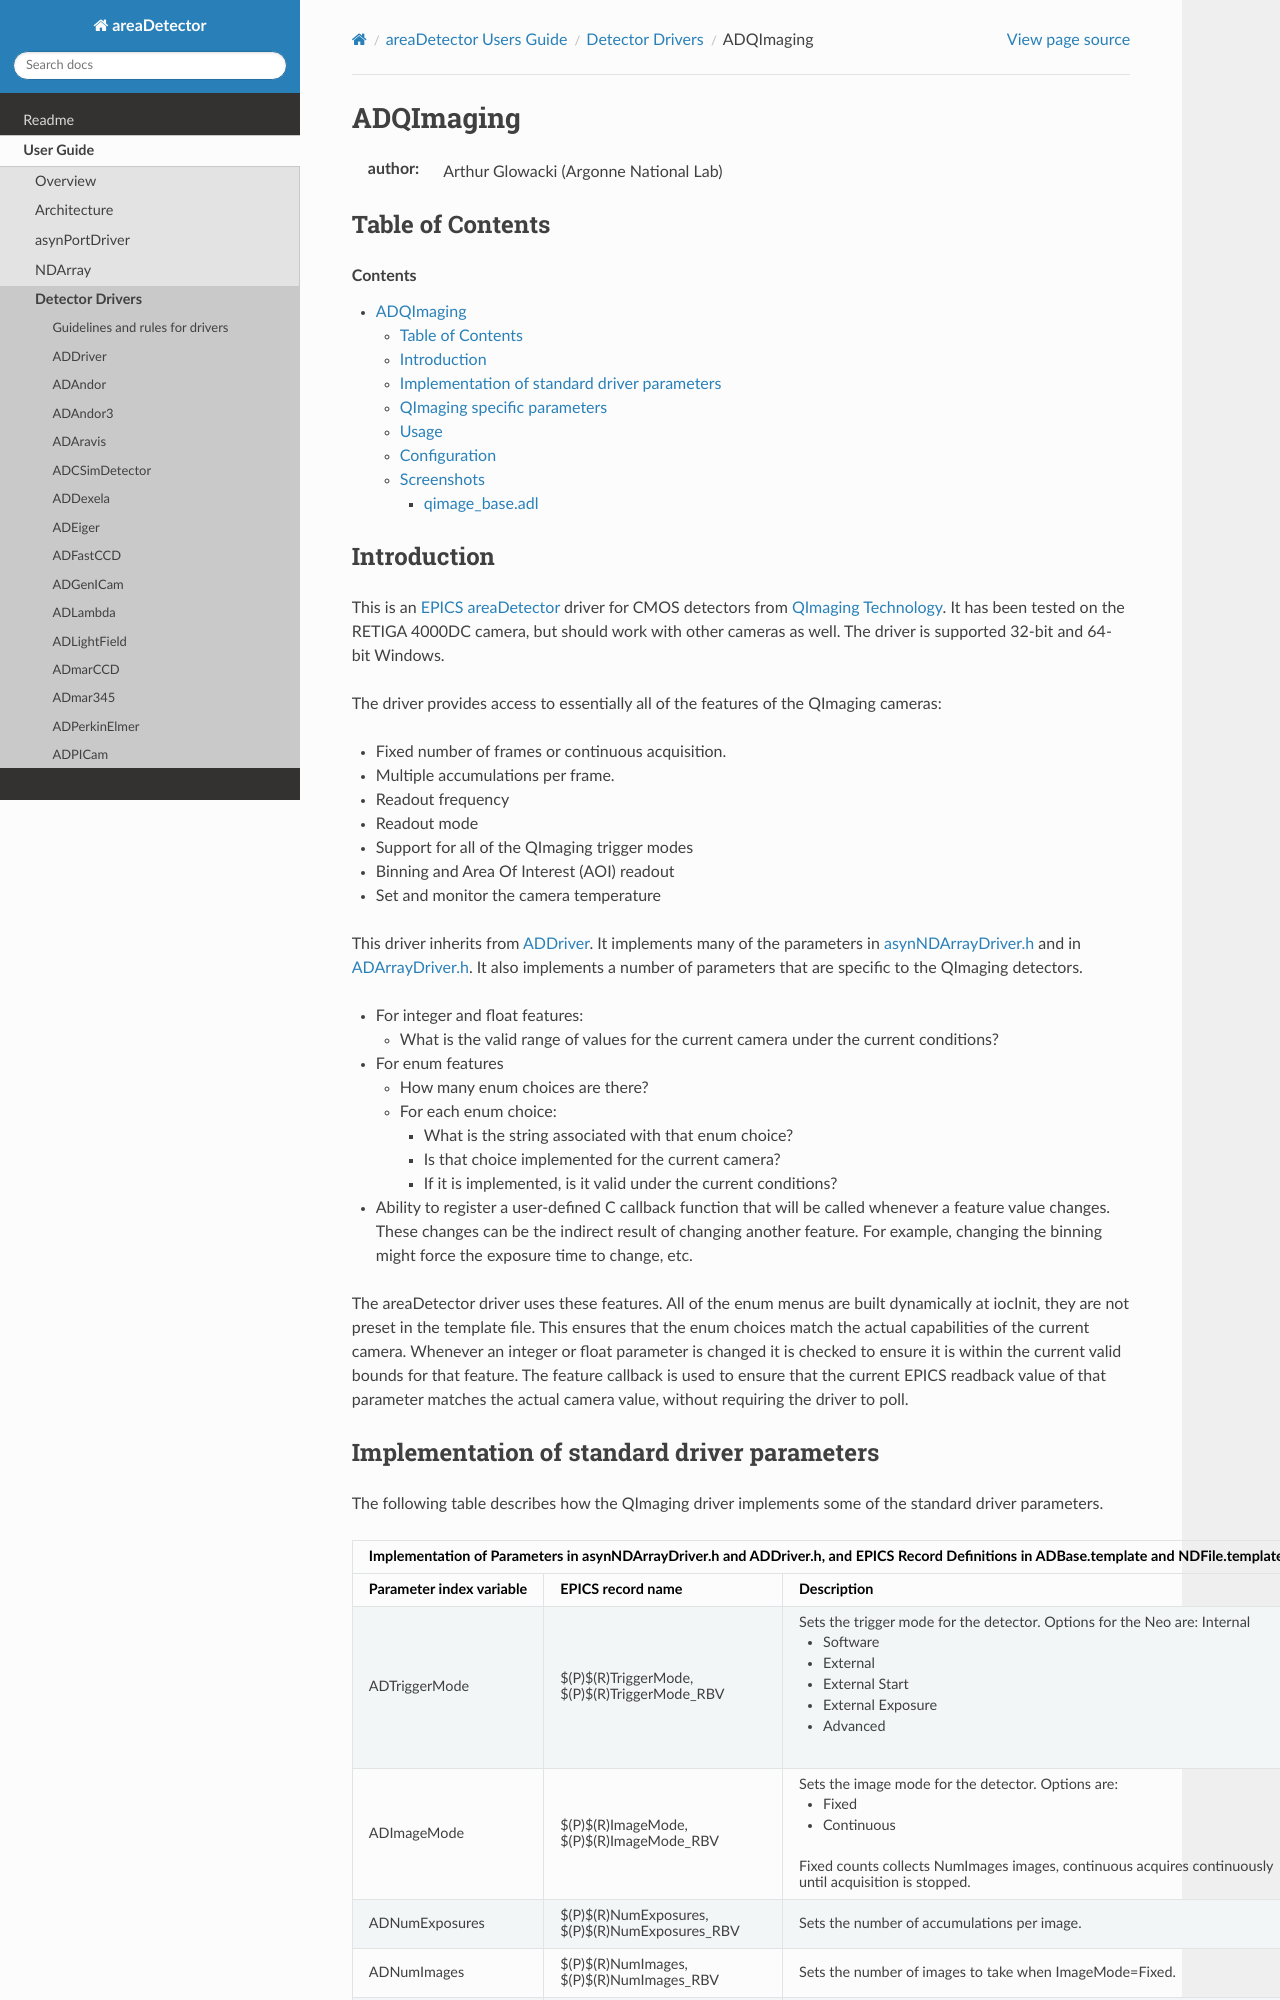

repository: ISISComputingGroup/EPICS-areaDetector · page: ADQImaging/QImagingDoc.html · generator: mkdocs

ADQImaging
==========

:author: Arthur Glowacki (Argonne National Lab)


Table of Contents
-----------------

.. contents:: Contents

Introduction
------------

This is an `EPICS <http://www.aps.anl.gov/epics>`__
`areaDetector <areaDetector.html>`__ driver for CMOS detectors from
`QImaging Technology <http://www.qimaging.com/>`__. It has been tested
on the RETIGA 4000DC camera, but should work with other cameras as well.
The driver is supported 32-bit and 64-bit Windows.

The driver provides access to essentially all of the features of the
QImaging cameras:

-  Fixed number of frames or continuous acquisition.
-  Multiple accumulations per frame.
-  Readout frequency
-  Readout mode
-  Support for all of the QImaging trigger modes
-  Binning and Area Of Interest (AOI) readout
-  Set and monitor the camera temperature

This driver inherits from `ADDriver <areaDetectorDoc.html#ADDriver>`__.
It implements many of the parameters in
`asynNDArrayDriver.h <../areaDetectorDoxygenHTML/asyn_n_d_array_driver_8h.html>`__
and in
`ADArrayDriver.h <../areaDetectorDoxygenHTML/_a_d_driver_8h.html>`__. It
also implements a number of parameters that are specific to the QImaging
detectors.

-  For integer and float features:

   -  What is the valid range of values for the current camera under the
      current conditions?

-  For enum features

   -  How many enum choices are there?
   -  For each enum choice:

      -  What is the string associated with that enum choice?
      -  Is that choice implemented for the current camera?
      -  If it is implemented, is it valid under the current conditions?

-  Ability to register a user-defined C callback function that will be
   called whenever a feature value changes. These changes can be the
   indirect result of changing another feature. For example, changing
   the binning might force the exposure time to change, etc.

The areaDetector driver uses these features. All of the enum menus are
built dynamically at iocInit, they are not preset in the template file.
This ensures that the enum choices match the actual capabilities of the
current camera. Whenever an integer or float parameter is changed it is
checked to ensure it is within the current valid bounds for that
feature. The feature callback is used to ensure that the current EPICS
readback value of that parameter matches the actual camera value,
without requiring the driver to poll.
